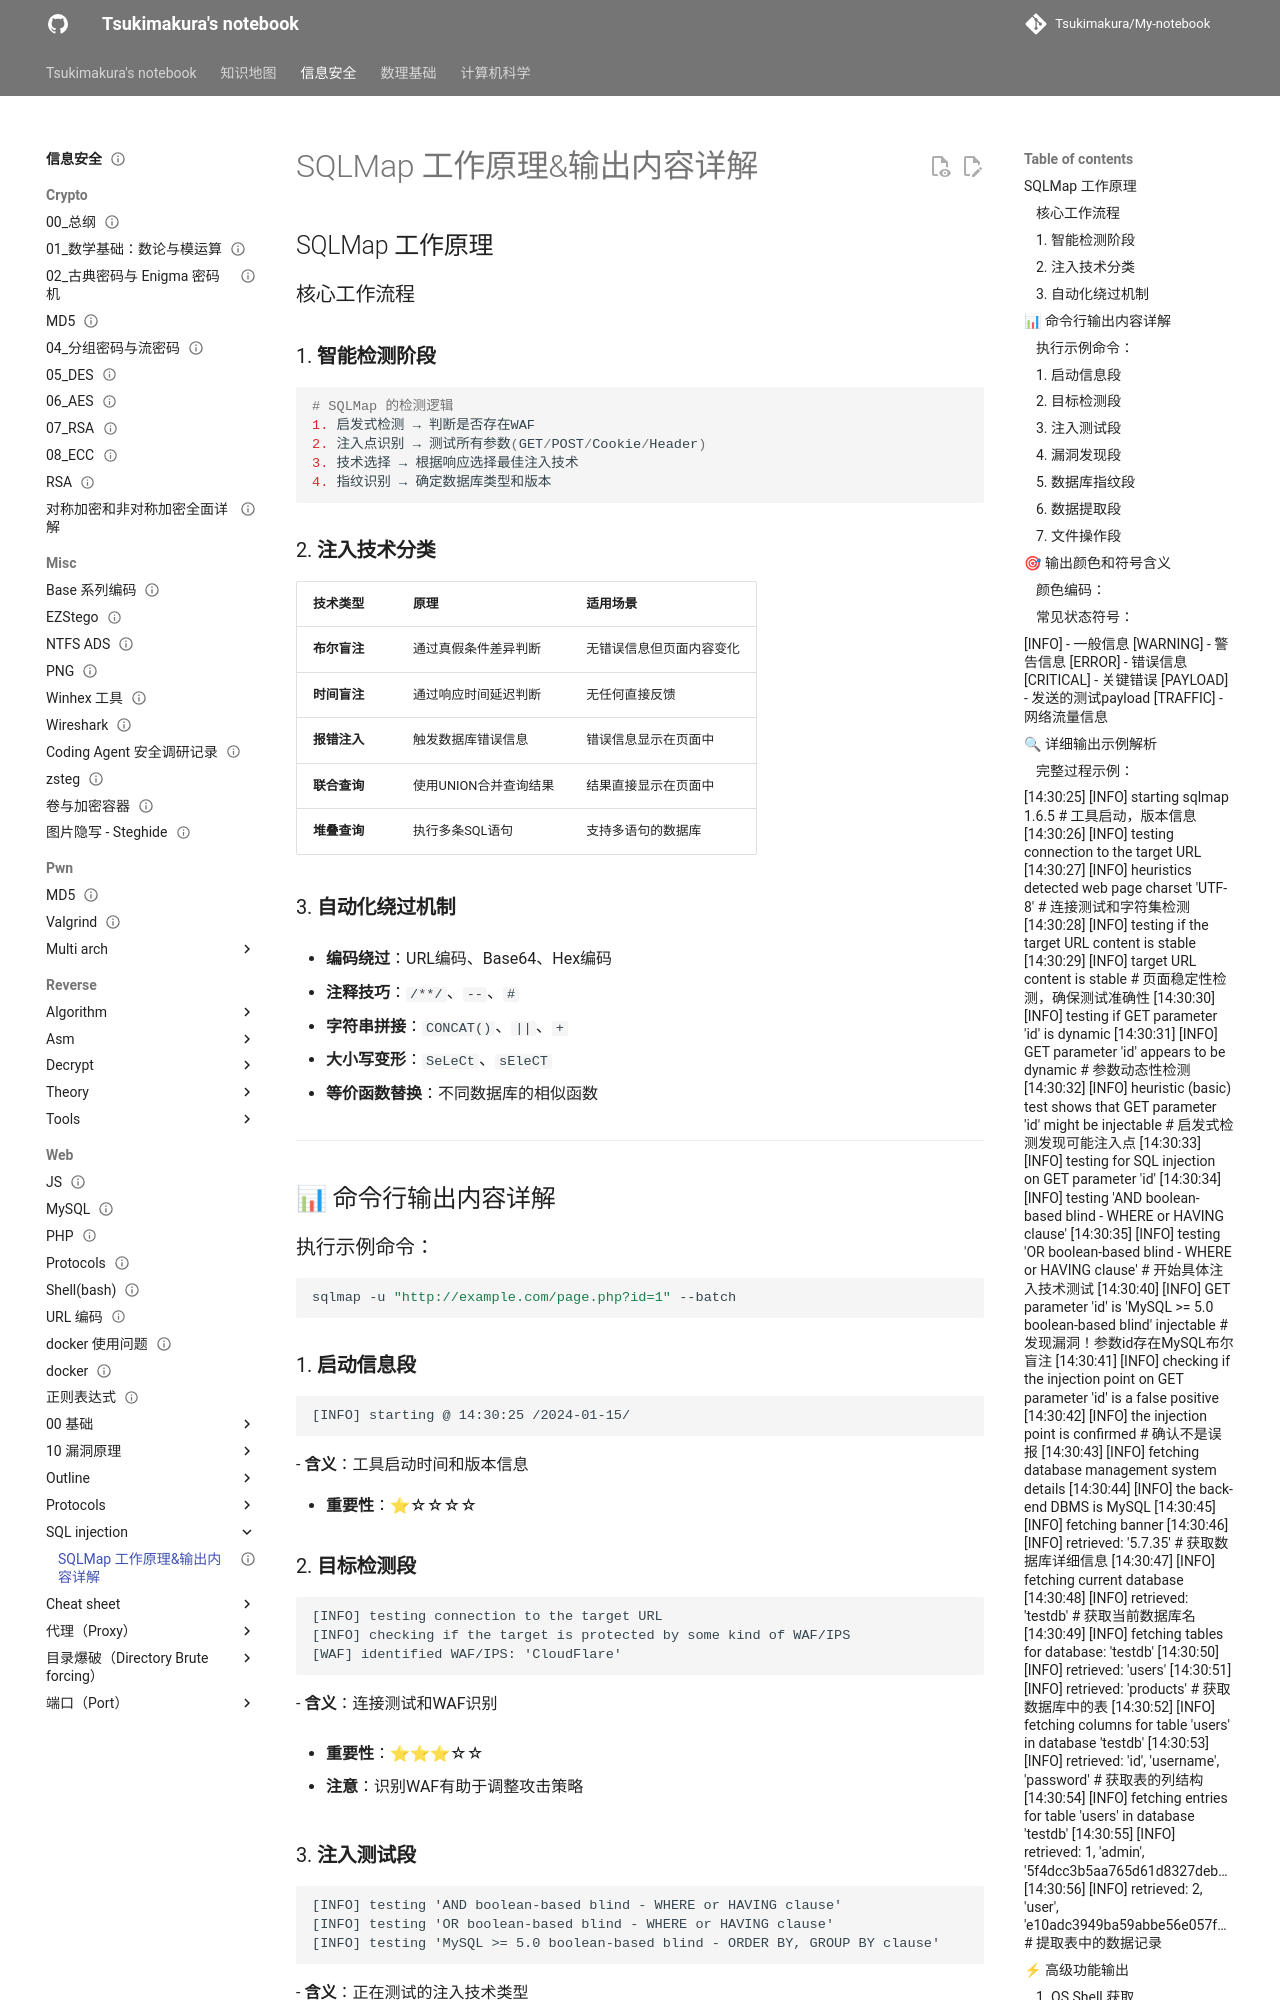

repository: Tsukimakura/My-notebook · page: 信息安全/web/SQL injection/SQLMap/index.html · generator: mkdocs

---
title: "SQLMap 工作原理&输出内容详解"
status: draft
tags: [security]
created: null
updated: 2026-10-06
sources: []
---

# SQLMap 工作原理&输出内容详解

## SQLMap 工作原理

### 核心工作流程

### 1. **智能检测阶段**

```python
# SQLMap 的检测逻辑
1. 启发式检测 → 判断是否存在WAF
2. 注入点识别 → 测试所有参数(GET/POST/Cookie/Header)
3. 技术选择 → 根据响应选择最佳注入技术
4. 指纹识别 → 确定数据库类型和版本
```

### 2. **注入技术分类**

|技术类型|原理|适用场景|
|---|---|---|
|**布尔盲注**|通过真假条件差异判断|无错误信息但页面内容变化|
|**时间盲注**|通过响应时间延迟判断|无任何直接反馈|
|**报错注入**|触发数据库错误信息|错误信息显示在页面中|
|**联合查询**|使用UNION合并查询结果|结果直接显示在页面中|
|**堆叠查询**|执行多条SQL语句|支持多语句的数据库|

### 3. **自动化绕过机制**

- **编码绕过**：URL编码、Base64、Hex编码

- **注释技巧**：`/**/`、`--`、`#`

- **字符串拼接**：`CONCAT()`、`||`、`+`

- **大小写变形**：`SeLeCt`、`sEleCT`

- **等价函数替换**：不同数据库的相似函数

---

## 📊 命令行输出内容详解

### 执行示例命令：

```bash
sqlmap -u "http://example.com/page.php?id=1" --batch
```

### 1. **启动信息段**

```text
[INFO] starting @ 14:30:25 /2024-01-15/
```
- **含义**：工具启动时间和版本信息

- **重要性**：⭐☆☆☆☆

### 2. **目标检测段**

```text
[INFO] testing connection to the target URL
[INFO] checking if the target is protected by some kind of WAF/IPS
[WAF] identified WAF/IPS: 'CloudFlare'
```
- **含义**：连接测试和WAF识别

- **重要性**：⭐⭐⭐☆☆

- **注意**：识别WAF有助于调整攻击策略

### 3. **注入测试段**

```text
[INFO] testing 'AND boolean-based blind - WHERE or HAVING clause'
[INFO] testing 'OR boolean-based blind - WHERE or HAVING clause'
[INFO] testing 'MySQL >= 5.0 boolean-based blind - ORDER BY, GROUP BY clause'
```
- **含义**：正在测试的注入技术类型

- **重要性**：⭐⭐☆☆☆

- **进度指示**：显示当前测试阶段
